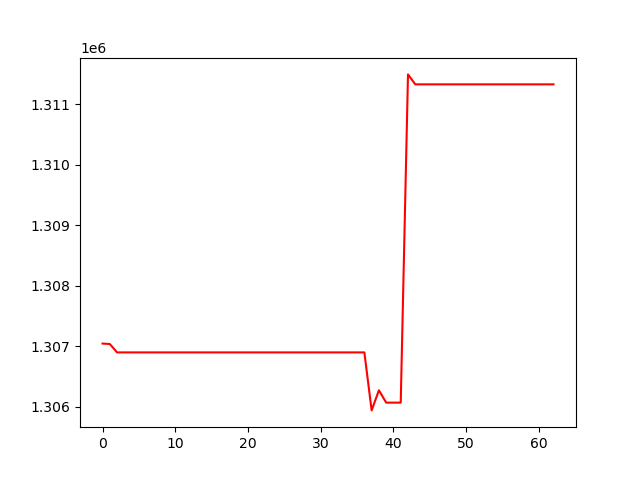

The file beside this chart, header and first rows:
, 0
0, 1307043
1, 1307035
2, 1306897
3, 1306897
4, 1306897
5, 1306897
6, 1306897
7, 1306897
8, 1306897
9, 1306897
10, 1306897
11, 1306897
12, 1306897
13, 1306897
14, 1306897
15, 1306897
16, 1306897
17, 1306897
18, 1306897
19, 1306897
20, 1306897
21, 1306897
22, 1306897
23, 1306897
24, 1306897
25, 1306897
26, 1306897
27, 1306897
28, 1306897
29, 1306897
30, 1306897
31, 1306897
32, 1306897
33, 1306897
34, 1306897
35, 1306897
36, 1306897
37, 1305938
38, 1306271
39, 1306067
40, 1306067
41, 1306067
42, 1311490
43, 1311326
44, 1311326
45, 1311326
46, 1311326
47, 1311326
48, 1311326
49, 1311326
50, 1311326
51, 1311326
52, 1311326
53, 1311326
54, 1311326
55, 1311326
56, 1311326
57, 1311326
58, 1311326
59, 1311326
... 3 more rows
